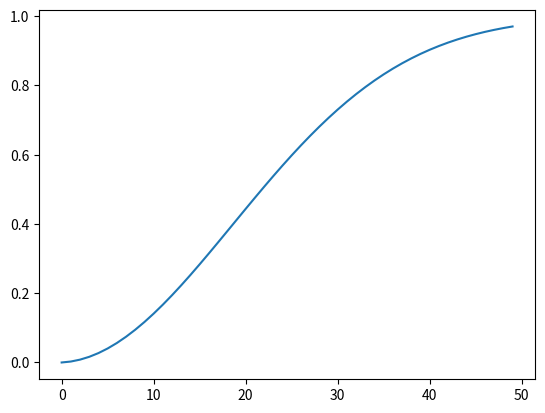

This figure's Python source:
import matplotlib.pyplot as plt

p=[]
for N in range(1,51):
    nP=1.0
    for i in range(N):
        nP *= (365-i)/365
    p.append(1-nP)

plt.plot(p)
plt.show()